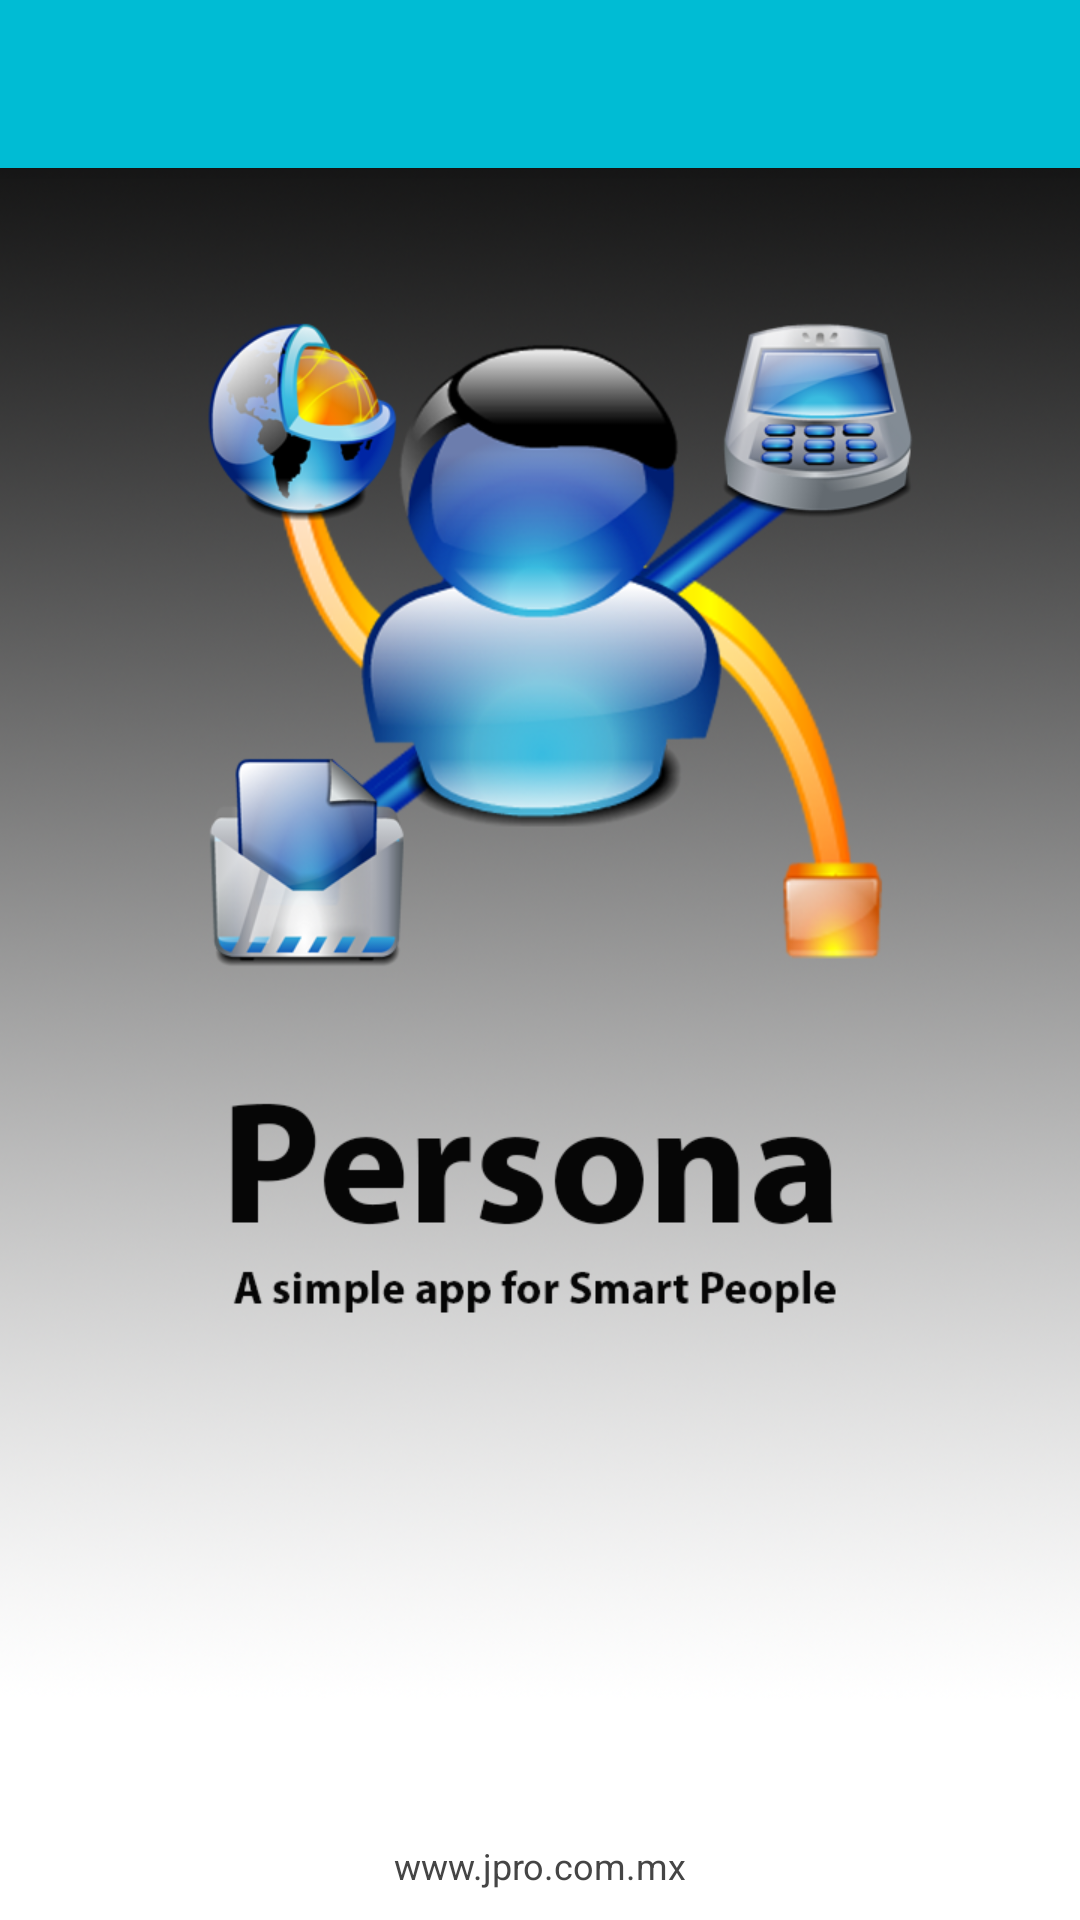

Here is an Android app screen rendered from its layout file. Give the layout XML and the strings, colors and styles it references.
<!-- AndroidManifest.xml: application theme AppTheme.Dark -->
<!-- res/layout/activity_splash_portrait.xml -->
<?xml version="1.0" encoding="utf-8"?>
<android.support.design.widget.CoordinatorLayout
    xmlns:android="http://schemas.android.com/apk/res/android"
    xmlns:app="http://schemas.android.com/apk/res-auto"
    xmlns:tools="http://schemas.android.com/tools" android:layout_width="match_parent"
    android:layout_height="match_parent" android:fitsSystemWindows="true"
    tools:context="com.example.AcivitySplash">

    <android.support.design.widget.AppBarLayout android:layout_height="wrap_content"
        android:layout_width="match_parent" android:theme="@style/AppTheme.AppBarOverlay">

        <android.support.v7.widget.Toolbar android:id="@+id/toolbar"
            android:layout_width="match_parent" android:layout_height="?attr/actionBarSize"
            android:background="?attr/colorPrimary" app:popupTheme="@style/AppTheme.PopupOverlay" />

    </android.support.design.widget.AppBarLayout>

    <RelativeLayout android:layout_height="match_parent"
        android:layout_width="match_parent">
    <ImageView
        android:id="@+id/imgLogo"
        android:layout_width="wrap_content"
        android:layout_height="wrap_content"
        android:layout_centerInParent="true"
        android:src="@drawable/activity_splash_portrait_background" />

    <TextView
        android:layout_width="fill_parent"
        android:layout_height="wrap_content"
        android:layout_marginBottom="10dp"
        android:textSize="12dp"
        android:textColor="#454545"
        android:gravity="center_horizontal"
        android:layout_alignParentBottom="true"
        android:text="www.jpro.com.mx" />
    </RelativeLayout>
</android.support.design.widget.CoordinatorLayout>
<!-- resources referenced by this layout -->
<resources>
  <!-- drawable activity_splash_portrait_background: png bitmap (drawable, 545583 bytes) -->
  <style name="AppTheme.AppBarOverlay" parent="ThemeOverlay.AppCompat.Dark.ActionBar" />
  <style name="AppTheme.PopupOverlay" parent="ThemeOverlay.AppCompat.Light" />
  <style name="AppTheme.Dark" parent="Theme.AppCompat.NoActionBar">
          <item name="colorPrimary">@color/primary</item>
          <item name="colorPrimaryDark">@color/primary_dark</item>
          <item name="colorAccent">@color/accent</item>
  
          <item name="android:windowBackground">@color/primary</item>
  
          <item name="colorControlNormal">@color/iron</item>
          <item name="colorControlActivated">@color/white</item>
          <item name="colorControlHighlight">@color/white</item>
          <item name="android:textColorHint">@color/iron</item>
  
          <item name="colorButtonNormal">@color/primary_darker</item>
          
      </style>
  <color name="primary">#00BCD4</color>
  <color name="primary_dark">#0097A7</color>
  <color name="accent">#FFFFFF</color>
  <color name="iron">#CCCCCC</color>
  <color name="white">#FFFFFF</color>
  <color name="primary_darker">#CC1D1D</color>
</resources>
